Run: headless pygame with SDL's dummy video driver; simulated clock (each Clock.tick advances the game by its frame time, no real sleeping); random seed 0; keys injected as events and as key.get_pressed() state; mouse plan: one left click at the window centre at the start of phase 2, then a move to the lower-right quarter at the start of phase 3.
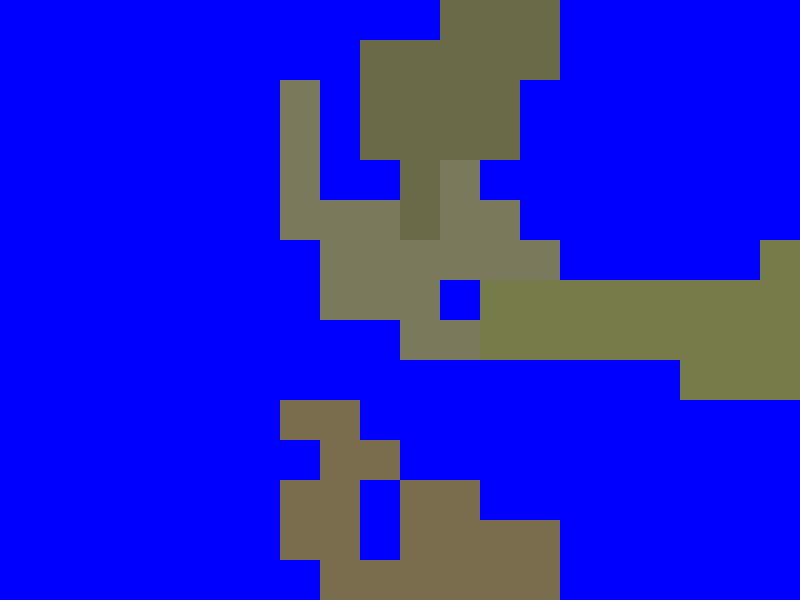
Frame 1 of 4 · flips 1–60 · no input
Frame 2 of 4 · flips 61–180 · clicked the window centre · tapped SPACE, RETURN · held RIGHT (→), D · screen unchanged from frame 1, image omitted
Frame 3 of 4 · flips 181–300 · moved the mouse to the lower-right quarter · held DOWN (↓), S · screen unchanged from frame 2, image omitted
Frame 4 of 4 · flips 301–420 · held LEFT (←), A, UP (↑), W · screen unchanged from frame 3, image omitted

The pygame program that drew these frames:

import pygame
import random
from enum import Enum

# Define colors
WHITE = (255, 255, 255)
BLACK = (0, 0, 0)

playercolors = [(255, 0, 0), (0, 0, 255), (0, 255, 0)]

continentcolors = [(0, 0, 255),
                   (121, 109, 77),
    (118, 123, 73),
    (123, 121, 92),
    (107, 106, 72),
    (112, 123, 83)]

# Define constants
SCREEN_WIDTH = 800
SCREEN_HEIGHT = 600
CELL_SIZE = 40
NUM_ROWS = SCREEN_HEIGHT // CELL_SIZE
NUM_COLS = SCREEN_WIDTH // CELL_SIZE
NUM_PLAYERS = 3

class Player:
    def __init__(self, name, color):
        self.name = name
        self.color = color
        self.troops = 0

class Territory:
    def __init__(self, continent=0, troops=0, owner=None):
        self.continent = continent
        self.troops = troops
        self.owner = owner
        self.color = continentcolors[continent]

def generate_grid(rows, cols):
    grid = [[(0, 0, None) for _ in range(cols)] for _ in range(rows)]  # Initialize grid with water ('w')

    def sum_territory(grid, country_label):
        territory_count = 0
        for row in grid:
            territory_count += sum(cell[0] == country_label for cell in row)
        return territory_count

    def generate_country(row, col, label):
        directions = [(1, 0), (-1, 0), (0, 1), (0, -1)]
        random.shuffle(directions)  # Shuffle the directions
        for dr, dc in directions:
            new_row, new_col = row + dr, col + dc
            if 0 <= new_row < rows and 0 <= new_col < cols:
                cell = grid[new_row][new_col]
                if cell[0] == 0 and sum_territory(grid, label) < random.randint(10, 20):
                    grid[new_row][new_col] = (label, 0, None)  # Set continent with 0 troops and no owner
                    generate_country(new_row, new_col, label)

    num_countries = 4  # Random number of countries between 3 and 6
    country_labels = [i for i in range(1, num_countries + 1)]

    for label in country_labels:
        start_row = random.randint(0, rows - 1)
        start_col = random.randint(0, cols - 1)
        grid[start_row][start_col] = (label, 0, None)  # Set starting continent with 0 troops and no owner
        generate_country(start_row, start_col, label)

    return grid

def draw_grid(screen):
    for y in range(NUM_ROWS):
        for x in range(NUM_COLS):
            rect = pygame.Rect(x * CELL_SIZE, y * CELL_SIZE, CELL_SIZE, CELL_SIZE)
            pygame.draw.rect(screen, WHITE, rect, 1)

def main():
    pygame.init()
    screen = pygame.display.set_mode((SCREEN_WIDTH, SCREEN_HEIGHT))
    pygame.display.set_caption("Risk Game")
    global playercolors
    players = [Player(f"Player {i+1}", (playercolors[i])) for i in range(NUM_PLAYERS)]

    territories = [[Territory() for _ in range(NUM_COLS)] for _ in range(NUM_ROWS)]
    # Assign territories to players (randomly for demonstration)
    grid = generate_grid(NUM_ROWS, NUM_COLS)

    for y in range(NUM_ROWS):
        for x in range(NUM_COLS):
            designation, troops, _ = grid[y][x]
            if not designation:
                territories[y][x] = Territory(continent=designation, troops=troops, owner=random.choice(players))
            else:
                territories[y][x] = Territory(continent=designation, troops=troops)

    running = True
    while running:
        for event in pygame.event.get():
            if event.type == pygame.QUIT:
                running = False
            elif event.type == pygame.MOUSEBUTTONDOWN:
                if event.button == 1:  # Left mouse button
                    x, y = event.pos
                    cell_x = x // CELL_SIZE
                    cell_y = y // CELL_SIZE
                    territory = territories[cell_y][cell_x]
                    if territory.owner == players[0]:  # Only allow player 1 to add troops (for demonstration)
                        territory.troops += 1
                        players[0].troops -= 1

        screen.fill(BLACK)
        draw_grid(screen)
        # Draw territories
        for y, row in enumerate(territories):
            for x, territory in enumerate(row):
                pygame.draw.rect(screen, territory.color, (x * CELL_SIZE, y * CELL_SIZE, CELL_SIZE, CELL_SIZE))
                if territory.troops > 0:
                    font = pygame.font.Font(None, 24)
                    text_surface = font.render(str(territory.troops), True, territory.owner.color)
                    text_rect = text_surface.get_rect(center=(x * CELL_SIZE + CELL_SIZE // 2, y * CELL_SIZE + CELL_SIZE // 2))
                    screen.blit(text_surface, text_rect)

        pygame.display.flip()

    pygame.quit()

if __name__ == "__main__":
    main()
